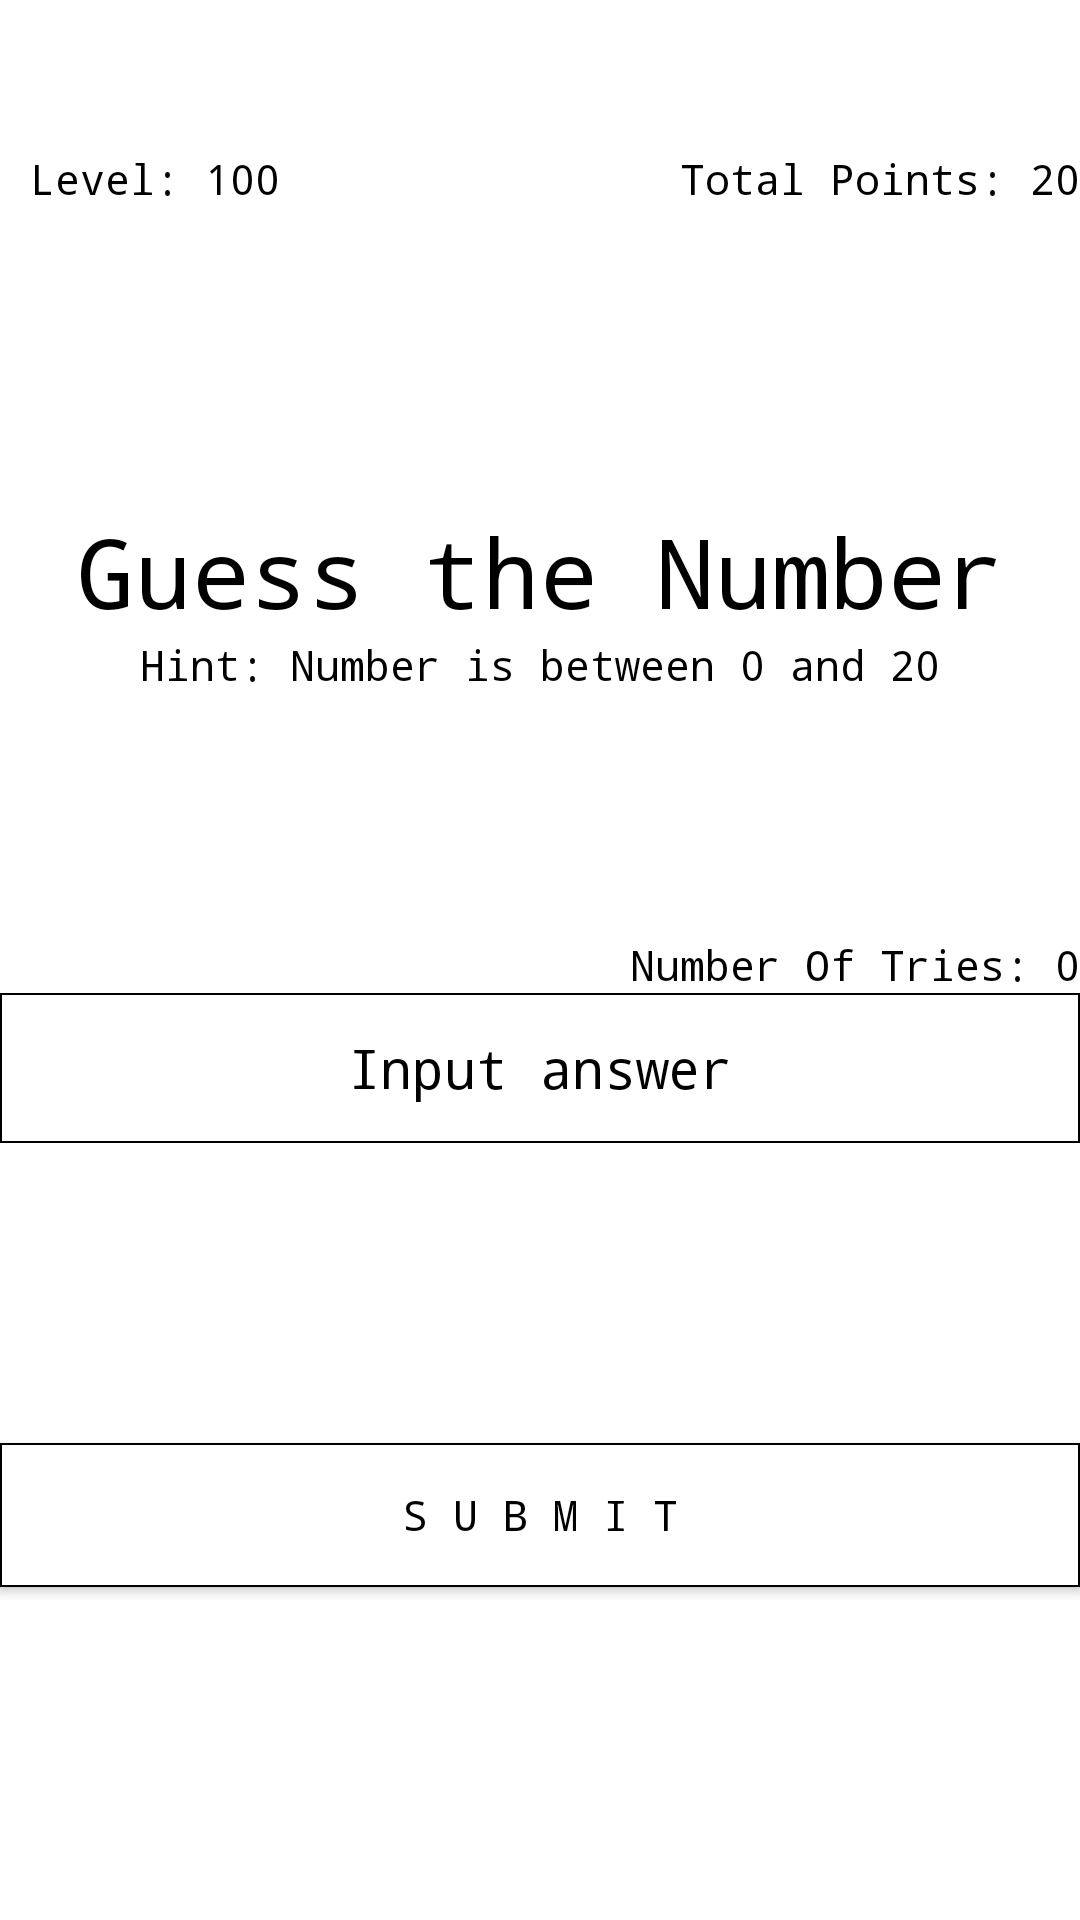

Here is an Android app screen rendered from its layout file. Give the layout XML and the strings, colors and styles it references.
<!-- AndroidManifest.xml: application theme Theme.Rando -->
<!-- res/layout/activity_game_test_1.xml -->
<?xml version="1.0" encoding="utf-8"?>
<RelativeLayout xmlns:android="http://schemas.android.com/apk/res/android"
    xmlns:tools="http://schemas.android.com/tools"
    android:id="@+id/layout"
    android:layout_width="match_parent"
    android:layout_height="match_parent"
    android:background="@color/background_color"
    tools:context=".game">


    <Button
        android:id="@+id/game_button_view"
        android:layout_width="match_parent"
        android:layout_height="wrap_content"
        android:layout_below="@id/game_player_input_view"
        android:layout_marginTop="100dp"
        android:background="@drawable/ic_custom_button_background"
        android:fontFamily="monospace"
        android:text="@string/game_button_text"
        android:textColor="@color/text_color" />

    <EditText
        android:importantForAutofill="no"
        android:id="@+id/game_player_input_view"
        android:layout_width="match_parent"
        android:layout_height="50dp"
        android:layout_below="@id/game_numberOfTries_view"
        android:layout_centerHorizontal="true"
        android:textColorHint="@color/text_color"
        android:ems="10"
        android:fontFamily="monospace"
        android:hint="@string/game_editTextView_hint"
        android:background="@drawable/ic_custom_button_background"
        android:inputType="number"
        android:textAlignment="center" />

    <TextView
        android:id="@+id/game_hint_view"
        android:layout_width="wrap_content"
        android:layout_height="wrap_content"
        android:layout_below="@id/game_mainText_view"
        android:layout_centerHorizontal="true"
        android:fontFamily="monospace"
        android:text="@string/view_hint_number_between"
        android:textColor="@color/text_color" />

    <TextView
        android:id="@+id/game_total_points_view"
        android:layout_width="wrap_content"
        android:layout_height="wrap_content"
        android:layout_alignParentEnd="true"
        android:layout_marginTop="50dp"
        android:fontFamily="monospace"
        android:textColor="@color/text_color"
        android:text="@string/view_total_points"
        tools:ignore="RelativeOverlap" />

    <TextView
        android:id="@+id/game_level_view"
        android:layout_width="wrap_content"
        android:layout_height="wrap_content"
        android:layout_alignParentStart="true"
        android:layout_marginTop="50dp"
        android:layout_marginStart="10dp"
        android:fontFamily="monospace"
        android:textColor="@color/text_color"
        android:text="@string/view_level" />

    <TextView
        android:id="@+id/game_mainText_view"
        android:layout_width="wrap_content"
        android:layout_height="wrap_content"
        android:layout_below="@id/game_total_points_view"
        android:layout_centerHorizontal="true"
        android:layout_marginTop="100dp"
        android:fontFamily="monospace"
        android:text="@string/game_main_text"
        android:textColor="@color/text_color"
        android:textSize="32sp" />

    <TextView
        android:id="@+id/game_numberOfTries_view"
        android:layout_marginTop="100dp"
        android:layout_width="wrap_content"
        android:layout_height="wrap_content"
        android:layout_alignParentEnd="true"
        android:fontFamily="monospace"
        android:layout_below="@id/game_mainText_view"
        android:textColor="@color/text_color"
        android:text="@string/view_number_of_tries" />

</RelativeLayout>
<!-- resources referenced by this layout -->
<resources>
  <color name="background_color">#FFFFFFFF</color>
  <color name="text_color">#FF000000</color>
  <!-- drawable ic_custom_button_background (drawable) -->
  <?xml version="1.0" encoding="utf-8"?>
  <shape xmlns:android="http://schemas.android.com/apk/res/android"
      android:shape="rectangle">
      <solid
          android:color="@color/background_color"
          />
      <stroke
          android:width="2px"
          android:color="@color/border_line"
          />
  
  </shape>
  <string name="game_button_text">S U B M I T</string>
  <string name="game_editTextView_hint">Input answer</string>
  <string name="game_main_text">Guess the Number</string>
  <string name="view_hint_number_between">Hint: Number is between 0 and 20</string>
  <string name="view_level">Level: 100</string>
  <string name="view_number_of_tries">Number Of Tries: 0</string>
  <string name="view_total_points">Total Points: 20</string>
  <style name="Theme.Rando" parent="Theme.AppCompat.DayNight.DarkActionBar">
          
          
  
          
          <item name="colorPrimary">@color/white</item>
          <item name="colorOnPrimary">@color/black</item>
  
          
          
  
          
          <item name="colorSecondary">@color/black</item>
          <item name="colorOnSecondary">@color/white</item>
  
          
          <item name="android:statusBarColor" tools:targetApi="l">?attr/colorPrimaryVariant</item>
          
      </style>
  <color name="border_line">#FF000000</color>
  <color name="white">#FFFFFFFF</color>
  <color name="black">#FF000000</color>
</resources>
